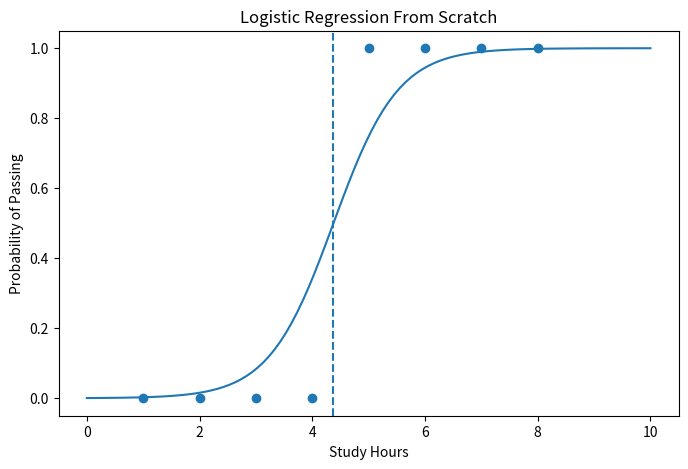

The script that saved this image:
import numpy as np
import matplotlib.pyplot as plt


# -----------------------------
# Logistic Regression From Scratch
# -----------------------------

class LogisticRegressionScratch:

    def __init__(self, learning_rate=0.01, iterations=1000):

        self.learning_rate = learning_rate
        self.iterations = iterations

        self.w = 0
        self.b = 0

        self.cost_history = []

    # Sigmoid Function
    def sigmoid(self, z):

        return 1 / (1 + np.exp(-z))

    # Prediction Probability
    def predict_probability(self, X):

        z = self.w * X + self.b

        return self.sigmoid(z)

    # Cost Function (Log Loss)
    def compute_cost(self, X, y):

        m = len(X)

        predictions = self.predict_probability(X)

        # avoid log(0)
        epsilon = 1e-15

        cost = -(1/m) * np.sum(
            y * np.log(predictions + epsilon) +
            (1 - y) * np.log(1 - predictions + epsilon)
        )

        return cost

    # Gradient Descent
    def fit(self, X, y):

        m = len(X)

        for i in range(self.iterations):

            predictions = self.predict_probability(X)

            # derivatives
            dw = (1/m) * np.sum((predictions - y) * X)
            db = (1/m) * np.sum(predictions - y)

            # update weights
            self.w = self.w - self.learning_rate * dw
            self.b = self.b - self.learning_rate * db

            # save cost
            cost = self.compute_cost(X, y)
            self.cost_history.append(cost)

            # print every 100 iterations
            if i % 100 == 0:
                print(f"Iteration {i}, Cost = {cost:.4f}")

    # Final Prediction (0 or 1)
    def predict(self, X):

        probabilities = self.predict_probability(X)

        return (probabilities >= 0.5).astype(int)


# -----------------------------
# Dataset
# -----------------------------

# Study Hours
X = np.array([1, 2, 3, 4, 5, 6, 7, 8])

# Pass(1) / Fail(0)
y = np.array([0, 0, 0, 0, 1, 1, 1, 1])


# -----------------------------
# Train Model
# -----------------------------

model = LogisticRegressionScratch(
    learning_rate=0.1,
    iterations=2000
)

model.fit(X, y)


# -----------------------------
# Predictions
# -----------------------------

predictions = model.predict(X)

print("\nPredictions:")
print(predictions)

print("\nFinal Weight:", model.w)
print("Final Bias:", model.b)


# -----------------------------
# Decision Boundary
# -----------------------------

decision_boundary = -model.b / model.w

print("\nDecision Boundary =", decision_boundary)


# -----------------------------
# Plotting
# -----------------------------

x_values = np.linspace(0, 10, 100)

y_prob = model.predict_probability(x_values)

plt.figure(figsize=(8,5))

# sigmoid curve
plt.plot(x_values, y_prob)

# original points
plt.scatter(X, y)

# decision boundary line
plt.axvline(
    x=decision_boundary,
    linestyle='--'
)

plt.xlabel("Study Hours")
plt.ylabel("Probability of Passing")
plt.title("Logistic Regression From Scratch")

plt.show()
